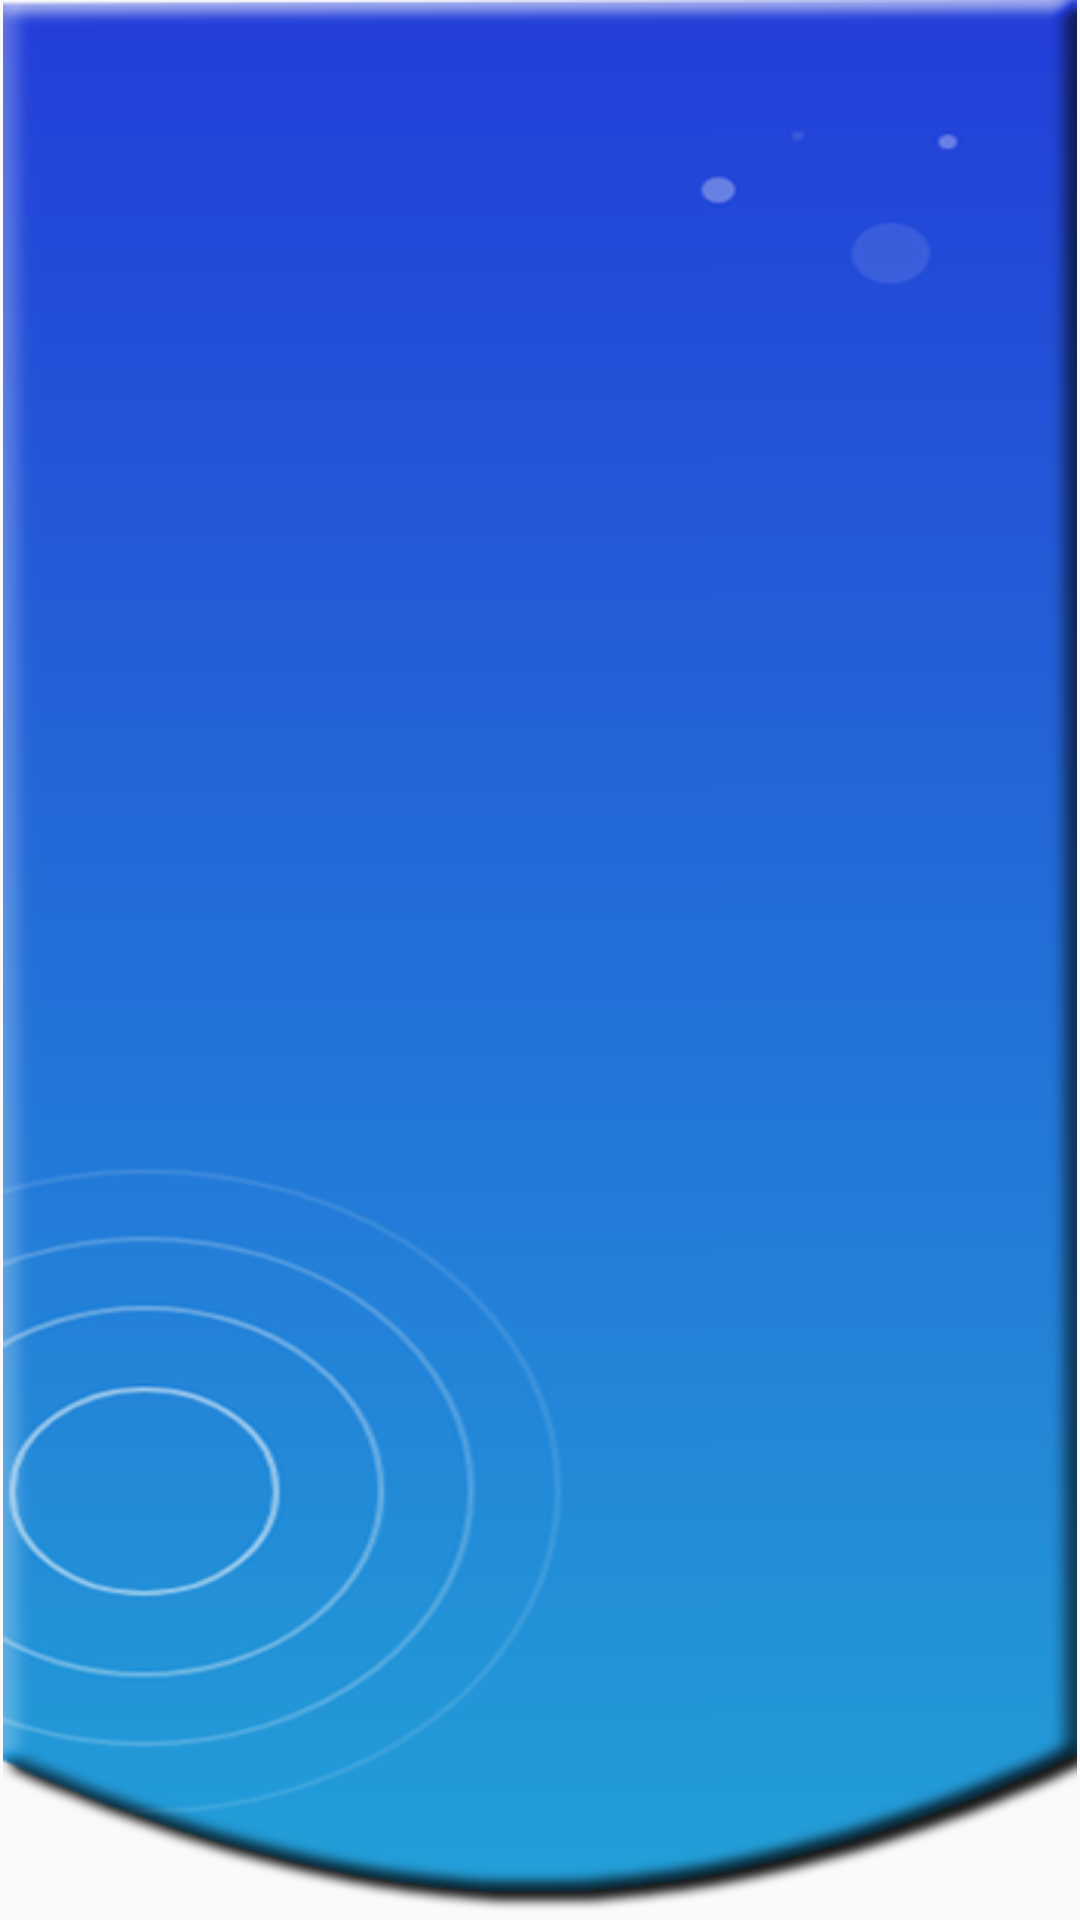

The Android layout XML behind this screen, and the referenced resources:
<!-- AndroidManifest.xml: application theme Theme.AppCompat.Light.NoActionBar -->
<!-- res/layout/activity_educator_page.xml -->
<?xml version="1.0" encoding="utf-8"?>
<android.support.constraint.ConstraintLayout xmlns:android="http://schemas.android.com/apk/res/android"
    xmlns:app="http://schemas.android.com/apk/res-auto"
    xmlns:tools="http://schemas.android.com/tools"
    android:layout_width="match_parent"
    android:layout_height="match_parent"
    tools:context=".EducatorPage">

    <ImageView
        android:id="@+id/bgapp"
        android:layout_width="0dp"
        android:layout_height="wrap_content"
        android:layout_marginStart="8dp"
        android:layout_marginEnd="8dp"
        android:elevation="1dp"
        android:scaleType="fitXY"
        android:scaleX="1.040"
        android:src="@drawable/bgapp"
        android:visibility="visible"
        app:layout_constraintEnd_toEndOf="parent"
        app:layout_constraintHorizontal_bias="0.0"
        app:layout_constraintStart_toStartOf="parent"
        app:layout_constraintTop_toTopOf="parent" />

    <ListView
        android:id="@+id/list2"
        android:layout_width="match_parent"
        android:layout_height="491dp"
        android:layout_marginStart="8dp"
        android:layout_marginLeft="8dp"
        android:layout_marginTop="8dp"
        android:layout_marginEnd="8dp"
        android:layout_marginRight="8dp"
        android:layout_marginBottom="8dp"
        app:layout_constraintBottom_toBottomOf="parent"
        app:layout_constraintEnd_toEndOf="parent"
        app:layout_constraintHorizontal_bias="0.0"
        app:layout_constraintStart_toStartOf="parent"
        app:layout_constraintTop_toTopOf="parent"
        app:layout_constraintVertical_bias="0.934"></ListView>

</android.support.constraint.ConstraintLayout>
<!-- resources referenced by this layout -->
<resources>
  <!-- drawable bgapp: png bitmap (drawable, 41602 bytes) -->
</resources>
